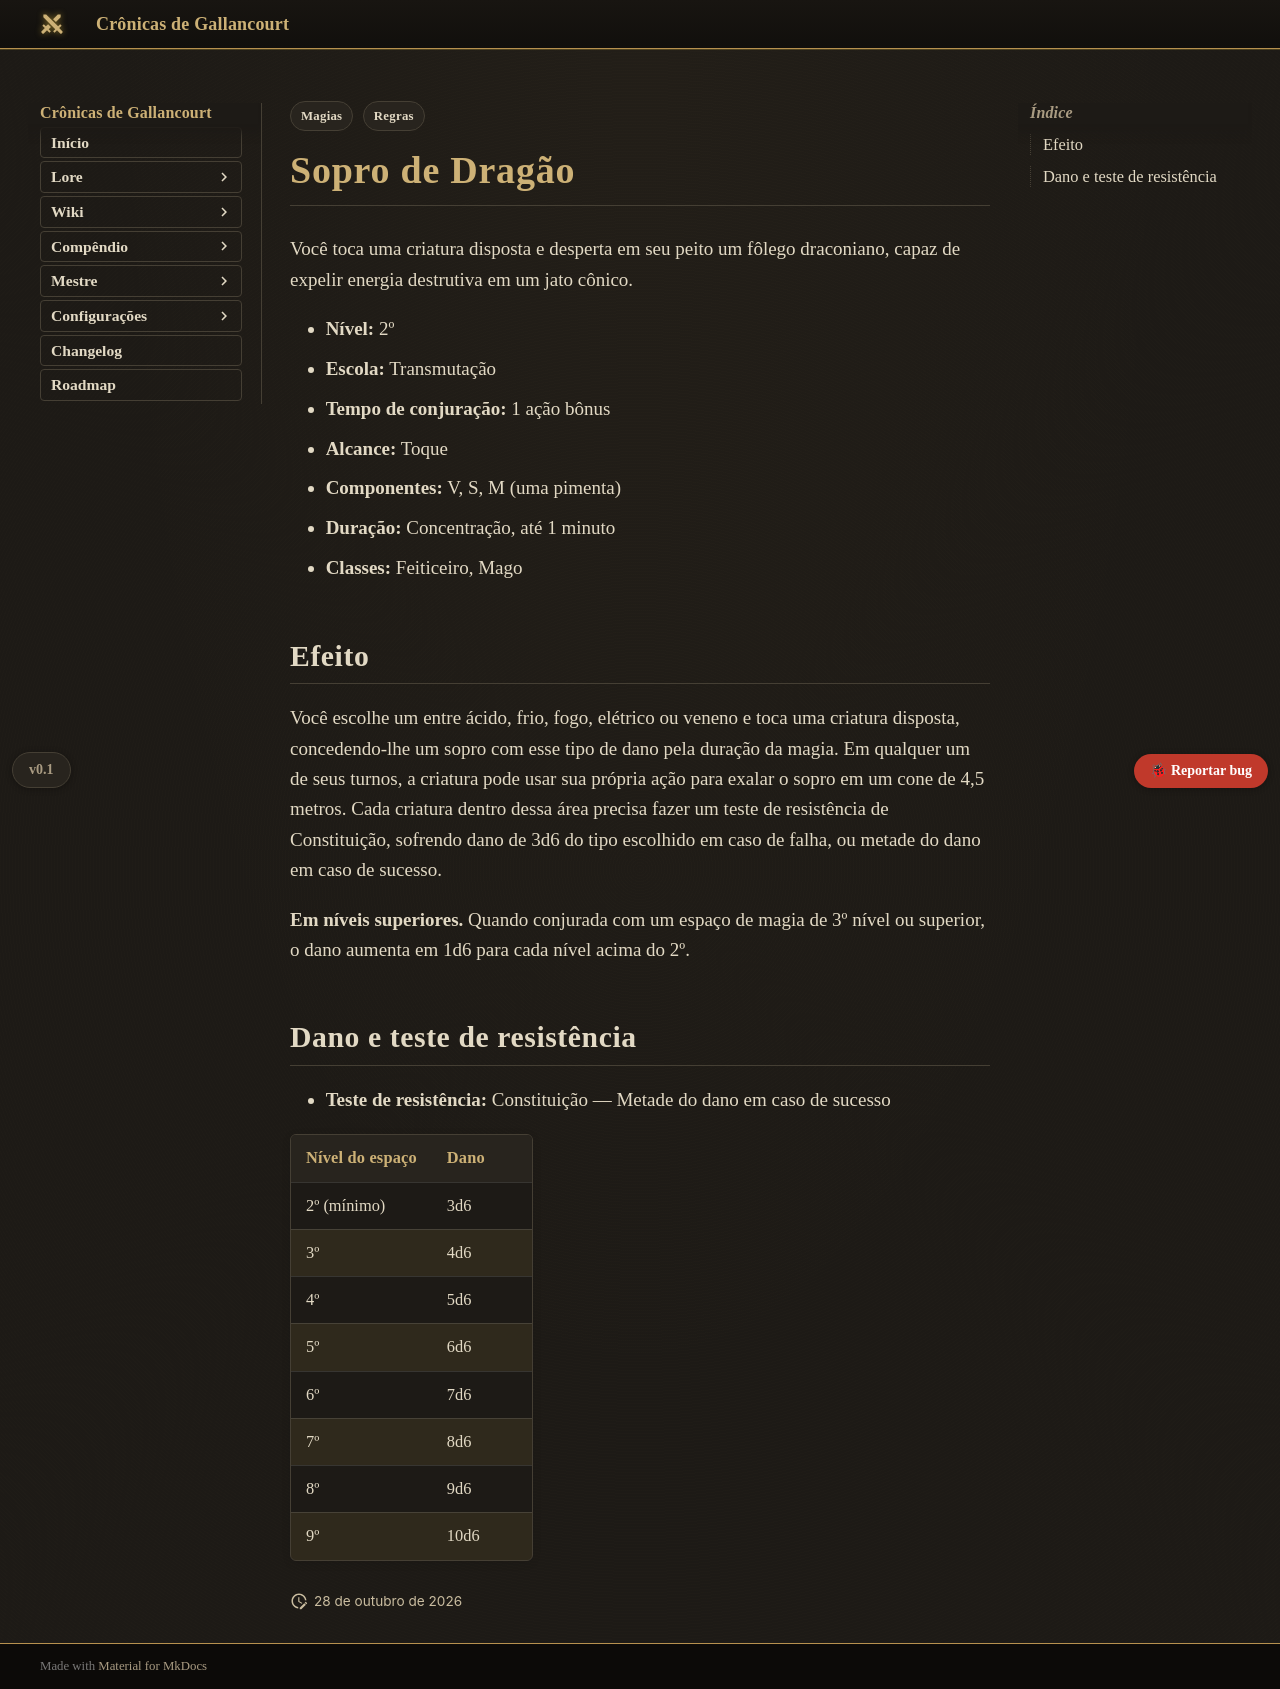

repository: Verayon/Gallancourt-RPG-DnD- · page: magias/sopro-de-dragao/index.html · generator: mkdocs

---
tags:
  - Regras
  - Magias
magia:
  nivel: 2
  escola: Transmutação
  tempo: "1 ação bônus"
  alcance: Toque
  componentes: "V, S, M (uma pimenta)"
  duracao: "Concentração, até 1 minuto"
  ritual: false
  concentracao: true
  classes: [Feiticeiro, Mago]
  categoria: Dano
  dano_tipo: Fogo
  alcance_tipo: Toque
  area: Cone
  fonte: "Xanathar's Guide to Everything"
  nome_ingles: Dragon's Breath
  resistencia: Constituição
  resistencia_efeito: "Metade do dano"
  dano:
    - ["2º (mínimo)", "3d6"]
    - ["3º", "4d6"]
    - ["4º", "5d6"]
    - ["5º", "6d6"]
    - ["6º", "7d6"]
    - ["7º", "8d6"]
    - ["8º", "9d6"]
    - ["9º", "10d6"]
---

# Sopro de Dragão

Você toca uma criatura disposta e desperta em seu peito um fôlego draconiano, capaz de expelir energia destrutiva em um jato cônico.

- **Nível:** 2º
- **Escola:** Transmutação
- **Tempo de conjuração:** 1 ação bônus
- **Alcance:** Toque
- **Componentes:** V, S, M (uma pimenta)
- **Duração:** Concentração, até 1 minuto
- **Classes:** Feiticeiro, Mago

## Efeito

Você escolhe um entre ácido, frio, fogo, elétrico ou veneno e toca uma criatura disposta, concedendo-lhe um sopro com esse tipo de dano pela duração da magia. Em qualquer um de seus turnos, a criatura pode usar sua própria ação para exalar o sopro em um cone de 4,5 metros. Cada criatura dentro dessa área precisa fazer um teste de resistência de Constituição, sofrendo dano de 3d6 do tipo escolhido em caso de falha, ou metade do dano em caso de sucesso.

**Em níveis superiores.** Quando conjurada com um espaço de magia de 3º nível ou superior, o dano aumenta em 1d6 para cada nível acima do 2º.
